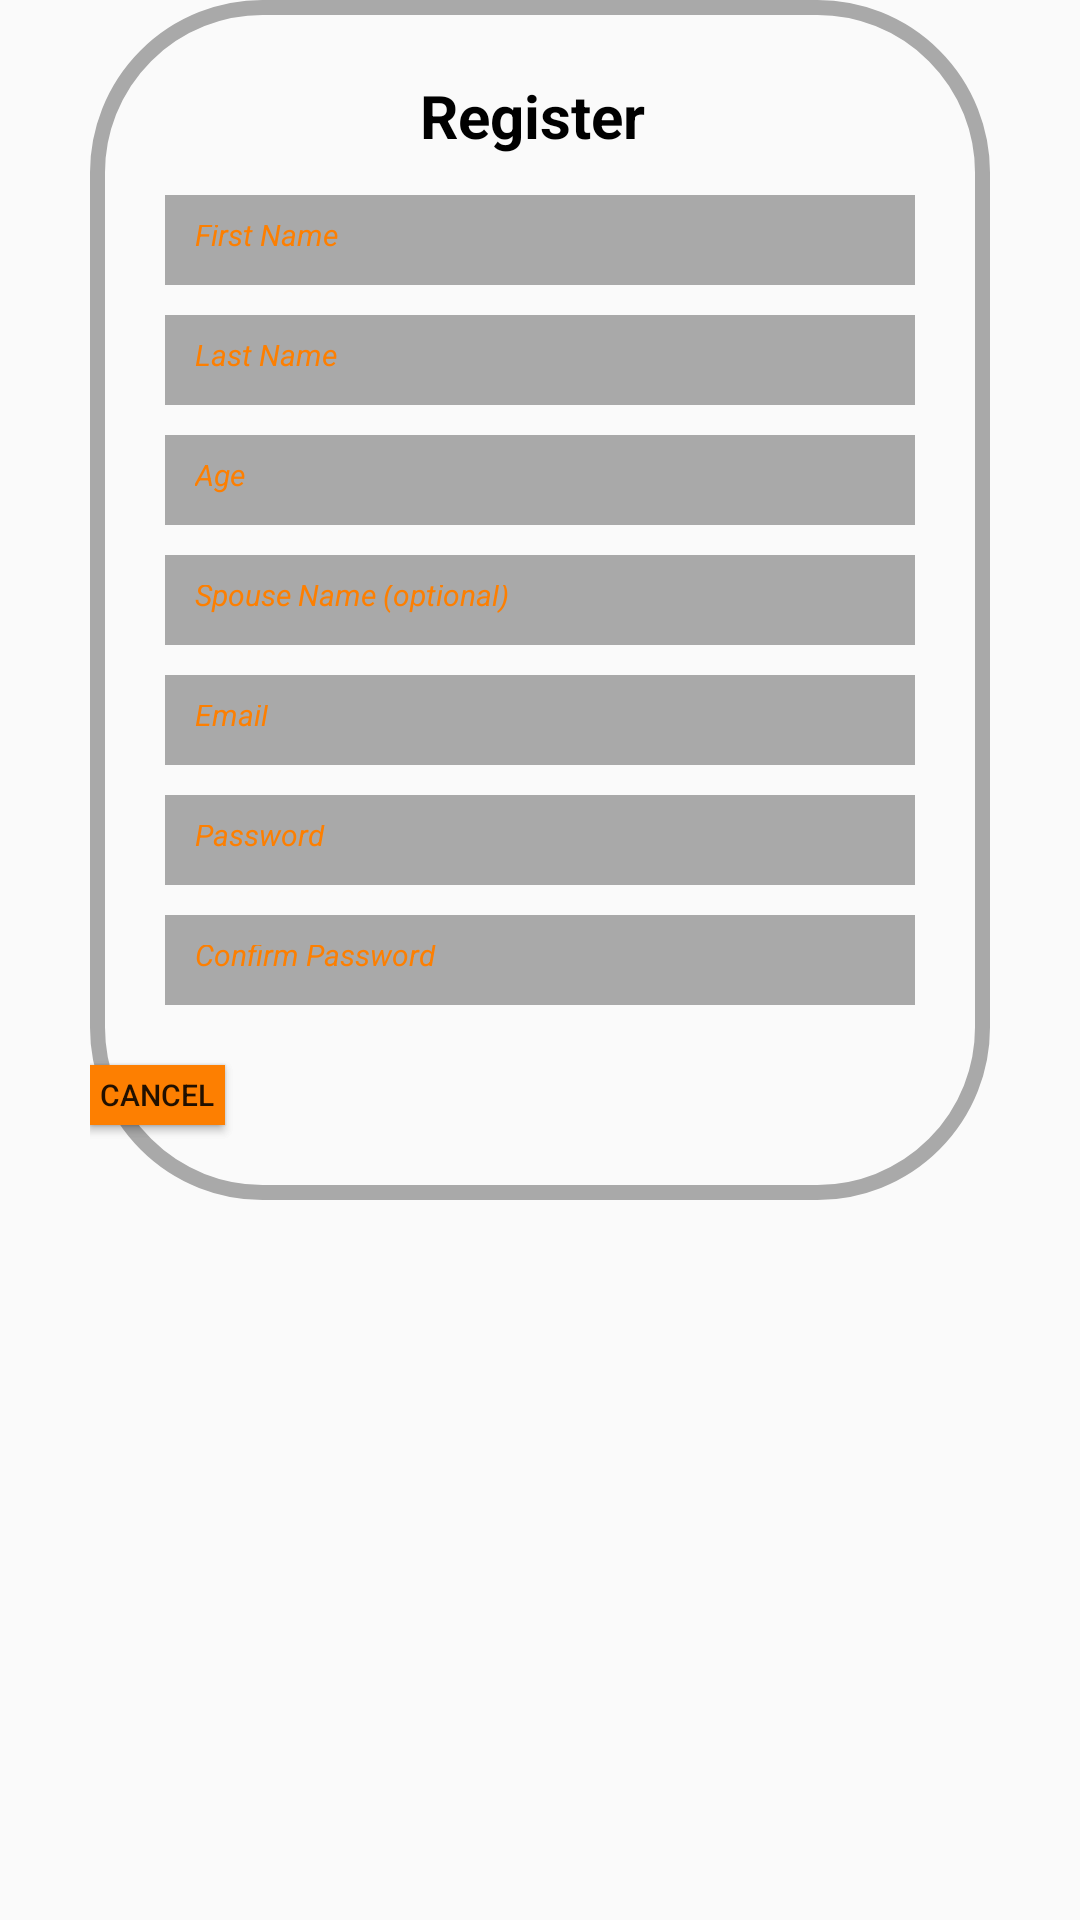

Layout XML and referenced resources for this Android screen:
<!-- AndroidManifest.xml: application theme Theme.HomesByAymber -->
<!-- res/layout/register_dialog.xml -->
<?xml version="1.0" encoding="utf-8"?>
<androidx.constraintlayout.widget.ConstraintLayout xmlns:android="http://schemas.android.com/apk/res/android"
    xmlns:app="http://schemas.android.com/apk/res-auto"
    xmlns:tools="http://schemas.android.com/tools"
    android:layout_width="299dp"
    android:layout_height="399dp"
    android:layout_gravity="center_horizontal"
    android:layout_marginTop="60dp">

    <FrameLayout
        android:layout_width="300dp"
        android:layout_height="400dp"
        android:background="@drawable/reg_border"
        app:layout_constraintEnd_toEndOf="parent"
        app:layout_constraintStart_toStartOf="parent"
        app:layout_constraintTop_toTopOf="parent">


        <TextView
            android:layout_width="85dp"
            android:layout_height="30dp"
            android:layout_marginLeft="110dp"
            android:layout_marginTop="25dp"
            android:text="Register"
            android:textColor="@color/black"
            android:textSize="20sp"
            android:textStyle="bold" />

        <EditText
            android:id="@+id/firstName"
            android:layout_width="250dp"
            android:layout_height="30dp"
            android:layout_marginLeft="25dp"
            android:layout_marginTop="65dp"
            android:background="#A9A9A9"
            android:drawablePadding="3dp"
            android:hint="First Name"
            android:padding="10dp"
            android:textColorHint="@color/burntOrange"
            android:textSize="10sp"
            android:textStyle="italic" />

        <EditText
            android:id="@+id/password"
            android:layout_width="250dp"
            android:layout_height="30dp"
            android:layout_marginLeft="25dp"
            android:layout_marginTop="105dp"
            android:background="#A9A9A9"
            android:drawablePadding="3dp"
            android:hint="Last Name"
            android:padding="10dp"
            android:textColorHint="@color/burntOrange"
            android:textSize="10sp"
            android:textStyle="italic" />

        <EditText
            android:id="@+id/age"
            android:layout_width="250dp"
            android:layout_height="30dp"
            android:layout_marginLeft="25dp"
            android:layout_marginTop="145dp"
            android:background="#A9A9A9"
            android:drawablePadding="3dp"
            android:hint="Age"
            android:padding="10dp"
            android:textColorHint="@color/burntOrange"
            android:textSize="10sp"
            android:textStyle="italic" />

        <EditText
            android:id="@+id/optional"
            android:layout_width="250dp"
            android:layout_height="30dp"
            android:layout_marginLeft="25dp"
            android:layout_marginTop="185dp"
            android:background="#A9A9A9"
            android:drawablePadding="3dp"
            android:hint="Spouse Name (optional)"
            android:padding="10dp"
            android:textColorHint="@color/burntOrange"
            android:textSize="10sp"
            android:textStyle="italic" />

        <EditText
            android:id="@+id/reEmail"
            android:layout_width="250dp"
            android:layout_height="30dp"
            android:layout_marginLeft="25dp"
            android:layout_marginTop="225dp"
            android:background="#A9A9A9"
            android:drawablePadding="3dp"
            android:hint="Email"
            android:padding="10dp"
            android:textColorHint="@color/burntOrange"
            android:textSize="10sp"
            android:textStyle="italic" />

        <EditText
            android:id="@+id/regPassword"
            android:layout_width="250dp"
            android:layout_height="30dp"
            android:layout_marginLeft="25dp"
            android:layout_marginTop="265dp"
            android:background="#A9A9A9"
            android:drawablePadding="3dp"
            android:hint="Password"
            android:padding="10dp"
            android:textColorHint="@color/burntOrange"
            android:textSize="10sp"
            android:textStyle="italic" />

        <EditText
            android:id="@+id/confirmPass"
            android:layout_width="250dp"
            android:layout_height="30dp"
            android:layout_marginLeft="25dp"
            android:layout_marginTop="305dp"
            android:background="#A9A9A9"
            android:drawablePadding="3dp"
            android:hint="Confirm Password"
            android:padding="10dp"
            android:textColorHint="@color/burntOrange"
            android:textSize="10sp"
            android:textStyle="italic" />


        <Button
            android:id="@+id/logNext"
            style="@style/FirebaseUI.Button"
            android:layout_width="45dp"
            android:layout_height="20dp"
            android:layout_marginTop="355dp"
            android:layout_marginRight="75dp"
            android:background="@color/orange"
            android:backgroundTint="@color/burntOrange"
            android:text="Submit"
            android:textSize="10sp" />

        <Button
            android:id="@+id/cancel"
            style="@style/FirebaseUI.Button"
            android:layout_width="45dp"
            android:layout_height="20dp"
            android:layout_marginTop="355dp"
            android:layout_marginRight="165dp"
            android:background="@color/burntOrange"
            android:backgroundTint="@color/burntOrange"
            android:text="Cancel"
            android:textSize="10sp" />

    </FrameLayout>

</androidx.constraintlayout.widget.ConstraintLayout>
<!-- resources referenced by this layout -->
<resources>
  <color name="black">#FF000000</color>
  <color name="burntOrange">#FD7F01</color>
  <color name="orange">#FFA500</color>
  <!-- drawable reg_border (drawable) -->
  <?xml version="1.0" encoding="utf-8"?>
  <shape xmlns:android="http://schemas.android.com/apk/res/android">
      <stroke android:width="5dp" android:color="@color/dark_grey"/>
      <corners android:radius = "55dp"/>
  </shape>
  <style name="Theme.HomesByAymber" parent="Theme.AppCompat.Light.NoActionBar">
          
          <item name="colorPrimary">@color/purple_500</item>
          <item name="colorPrimaryVariant">@color/purple_700</item>
          <item name="colorOnPrimary">@color/white</item>
          
          <item name="colorSecondary">@color/teal_200</item>
          <item name="colorSecondaryVariant">@color/teal_700</item>
          <item name="colorOnSecondary">@color/black</item>
          
          <item name="android:statusBarColor" tools:targetApi="l">?attr/colorPrimaryVariant</item>
          
      </style>
  <color name="dark_grey">#A9A9A9</color>
  <color name="purple_500">#FF6200EE</color>
  <color name="purple_700">#FF3700B3</color>
  <color name="white">#FFFFFFFF</color>
  <color name="teal_200">#FF03DAC5</color>
  <color name="teal_700">#FF018786</color>
</resources>
